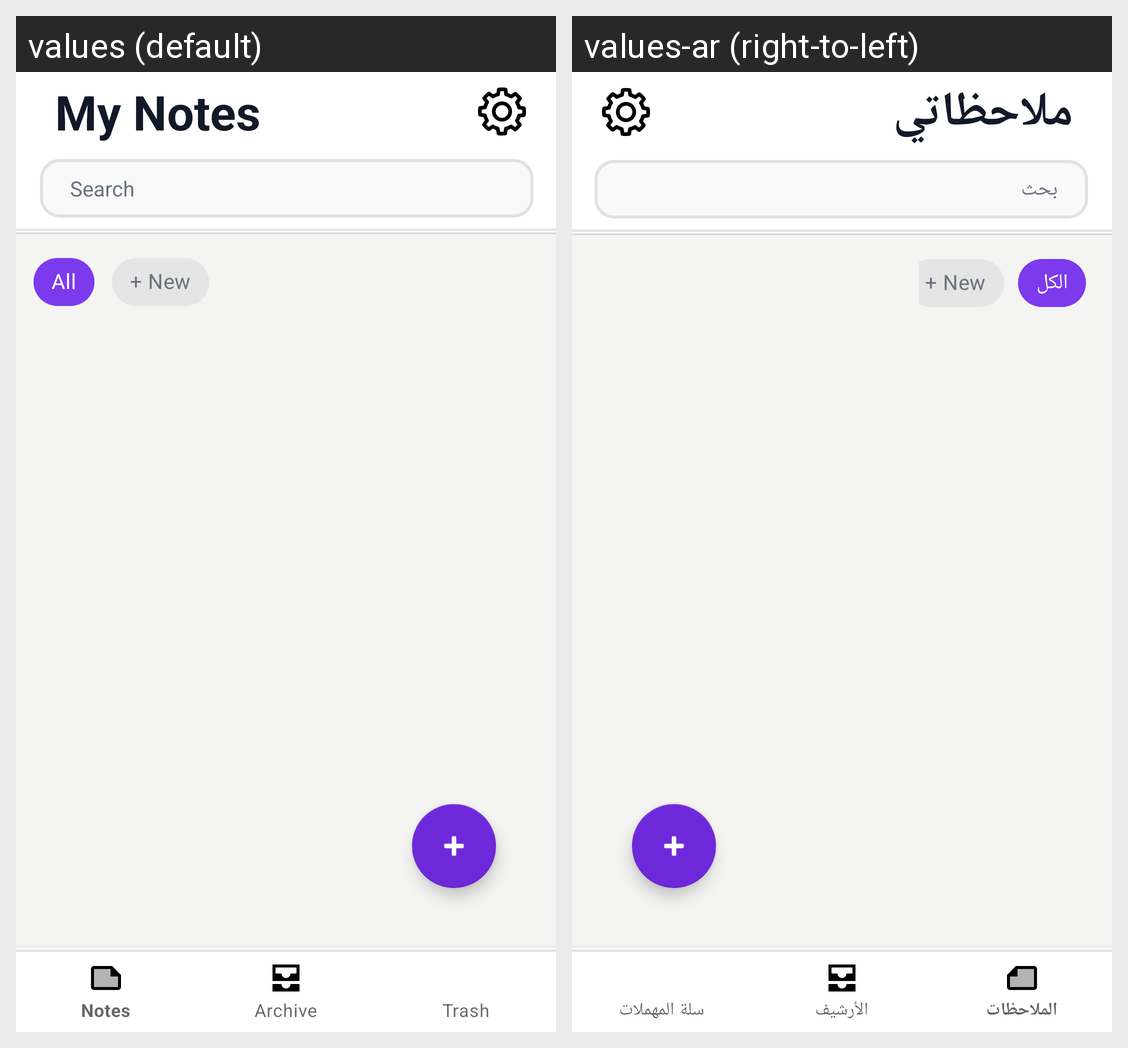

For this localized Android screen grid, give each drawn string resource with its value in every locale shown.
Android screen res/layout/activity_list.xml rendered under 2 locales, left to right: values (default), values-ar (right-to-left). Device: Nexus 5 (rendered at 1080×1920; each locale shown at half size, 540×960, under a caption strip naming it); theme Theme.MyNotes.
Strings drawn on this screen, with the default value and each locale's value (text and hints the layout hard-codes, and strings that could not be matched under every locale, appear in the picture but are not listed):

list_my_notes
  values: My Notes
  values-ar: ملاحظاتي

search
  values: Search
  values-ar: بحث

all
  values: All
  values-ar: الكل

plus_new
  values: + New
  values-ar: + New  [not translated; the default value is used]
